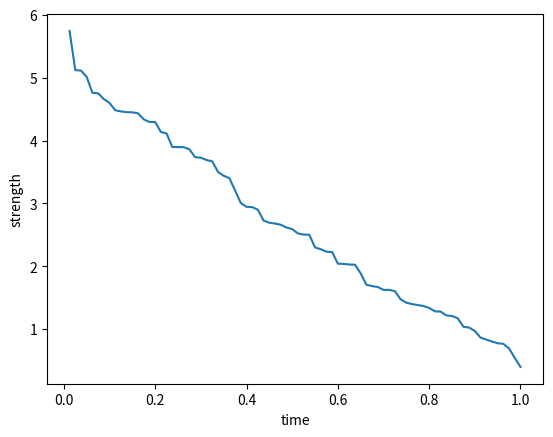
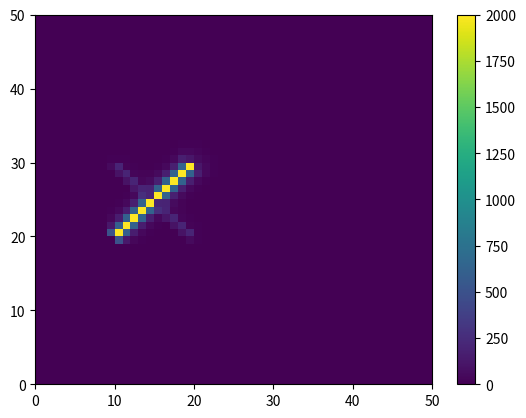

Write the Python code that produced these figures, in order.

import numpy as np
import matplotlib.pyplot as plt
from matplotlib.animation import FuncAnimation
data = 0.2*(np.random.rayleigh(10,80))

sort = np.sort(data)[::-1]                                             # strength representation
time = np.arange(1.,len(sort)+1) / len(sort)                           # time representation

plt.plot(time, sort)
plt.xlabel("time")
plt.ylabel("strength")
s=plt.savefig('books_read.png')
plt.show()




dt=0.1
dx=0.1

L=50                        # length of the plate
B=50                        # width of the plate


#heating device shaped like X
Gr=np.eye(10)*2000
for iGr in range(10):
    Gr[iGr,-iGr-1]=200

# Function to set M values corresponding to non-zero Gr values
def assert_heaters(M, Gr):
    M[20:30,10:20] = np.where(Gr > 0, Gr, M[20:30,10:20])
    #M[20:30,30:40] = np.where(Gr > 0, Gr, M[20:30,30:40])


M=np.zeros([L,B])           # matrix
assert_heaters(M, Gr)

# Build MM, a list of matrices, each element corresponding to M at a given step
T = np.arange(0,10,dt)
MM = []
for itime in range(len(T)):
    for j in range(1,L-1):
        for i in range(1,B-1):
            k=0.5  # default k
            if 24<j<28:
                # holes for liquid
                if 29<i<32 or 23<i<20: k=0

            #dm = k * ((dt)/dx**2) * (M[i,j+1] + M[i,j-1] - 2*M[i,j]) + \
            #     k * ((dt)/dx**2) * (M[i+1,j] + M[i-1,j] - 2*M[i,j])
            #M[i,j] += dm
            M[i,j] = (M[i-1,j] + M[i+1,j] + M[i,j-1] + M[i,j+1])/4

    # Re-assert heaters
    assert_heaters(M, Gr)

    MM.append(M.copy())



fig = plt.figure()
pcm = plt.pcolormesh(MM[0])
plt.colorbar()

# Function called to update the graphic
def step(i):
    if i >= len(MM): return
    pcm.set_array(MM[i].ravel())
    plt.draw()

anim = FuncAnimation(fig, step, interval=500)
plt.show()